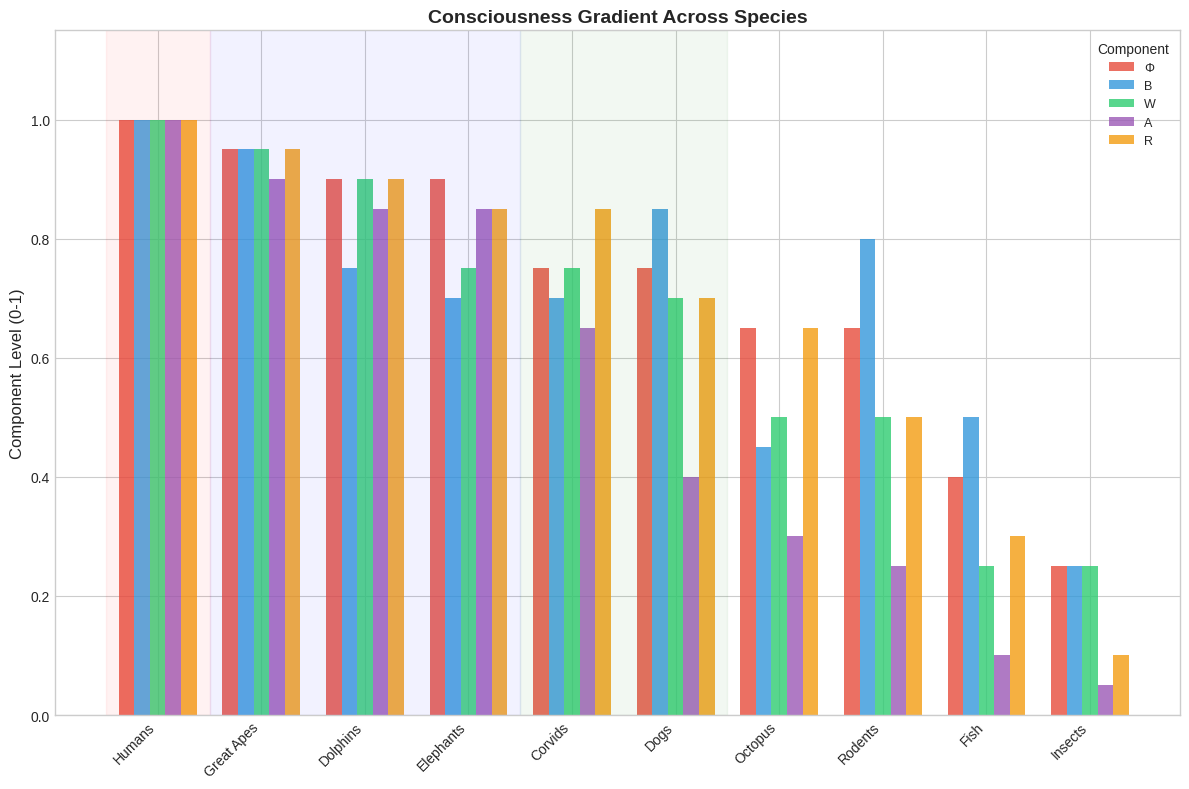
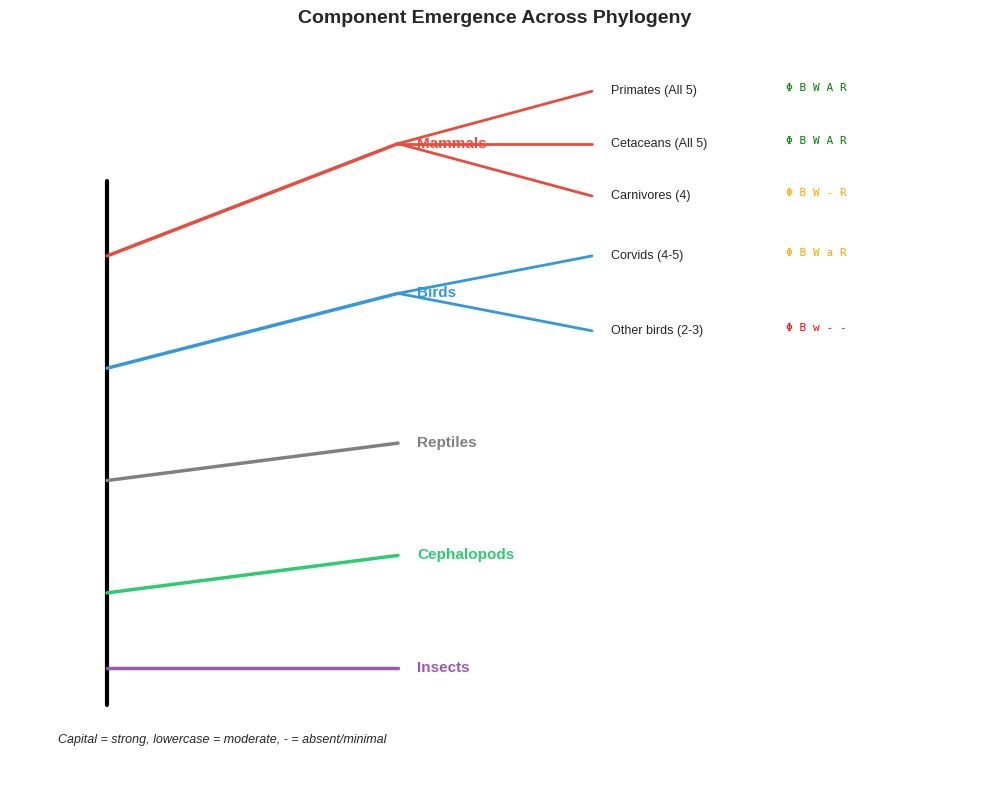
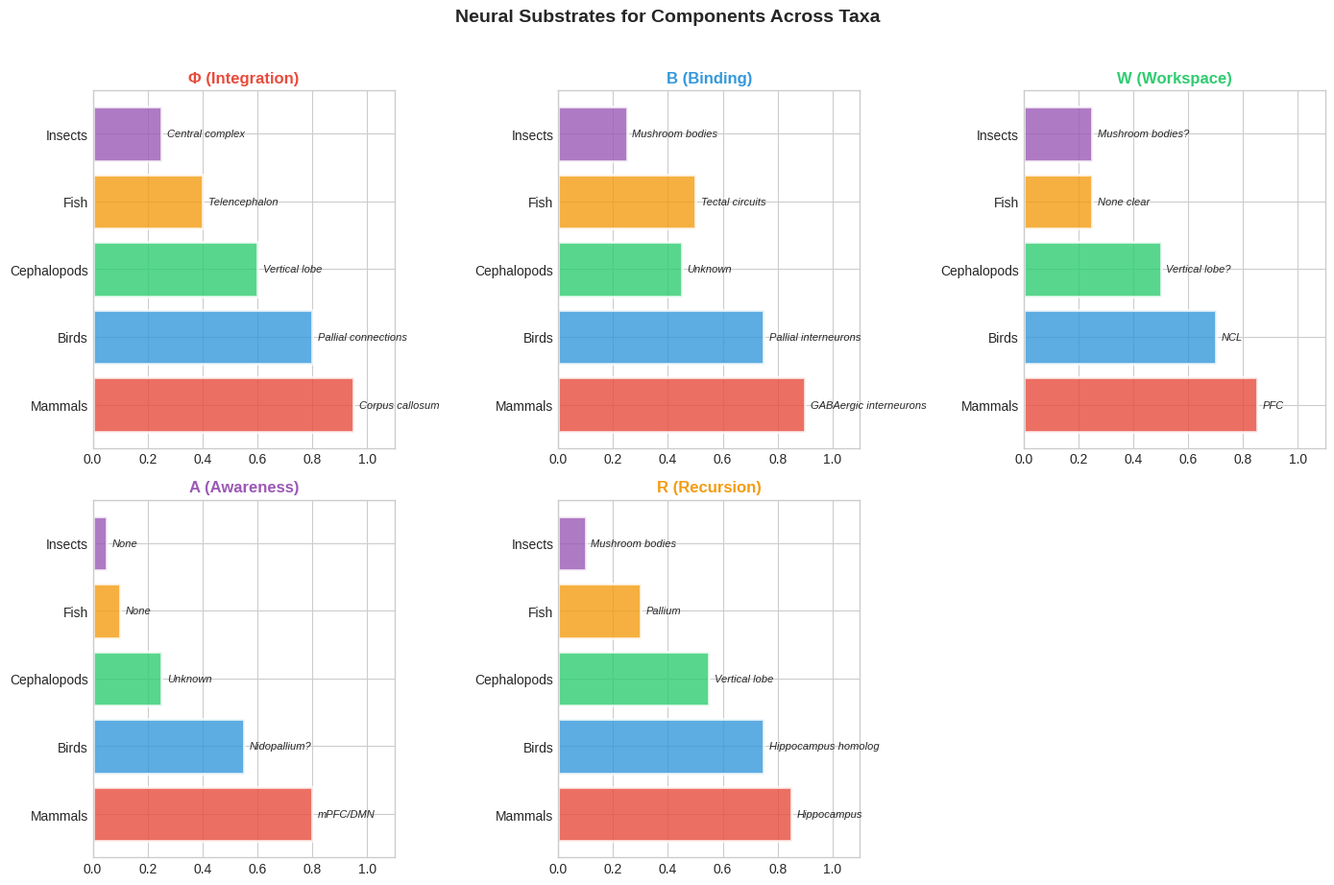
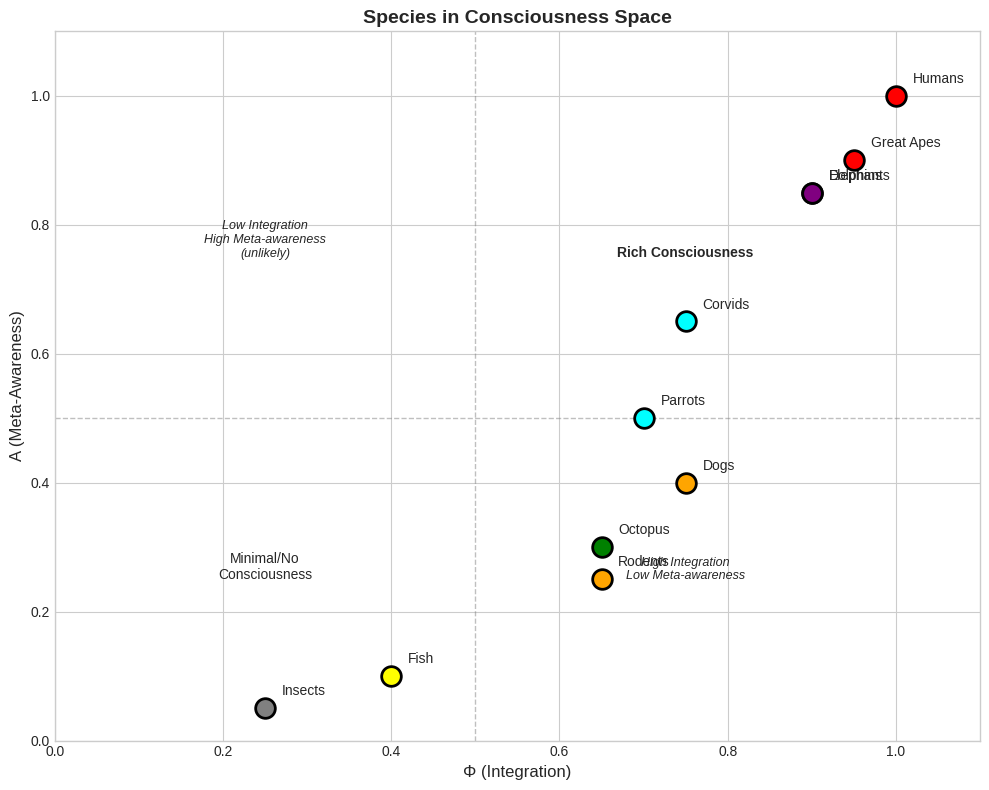
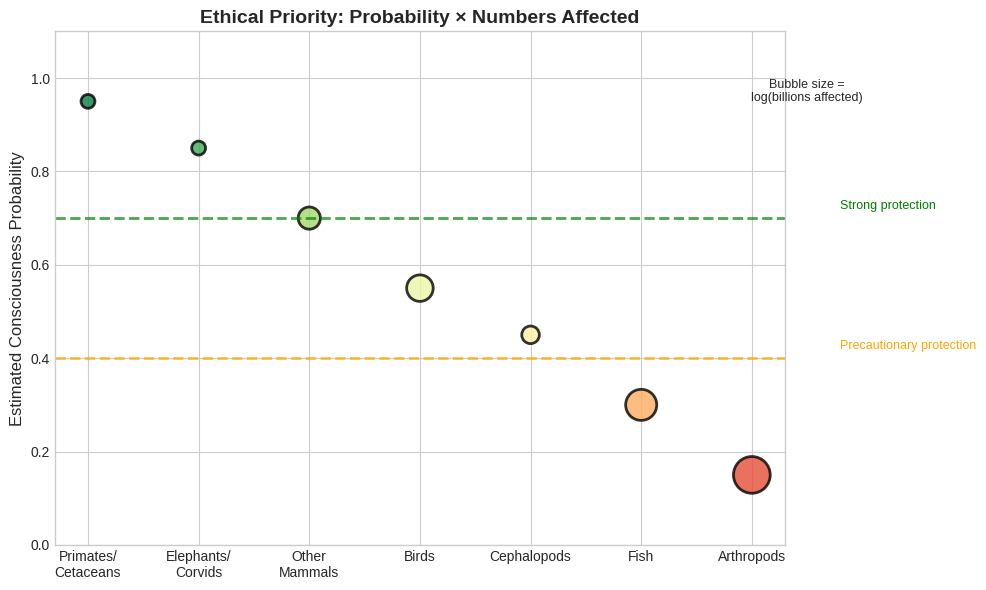

Here is the Python script that generated these plots, in order:
#!/usr/bin/env python3
"""
Generate figures for Paper 13: Cross-Species Consciousness
Target: Philosophical Transactions of the Royal Society B

Run with: nix-shell -p python311 python311Packages.matplotlib python311Packages.numpy --run "python3 generate_paper13_figures.py"
"""

import numpy as np
import matplotlib.pyplot as plt
import os

os.makedirs('figures', exist_ok=True)

plt.style.use('seaborn-v0_8-whitegrid')
COLORS = {
    'phi': '#E74C3C',
    'binding': '#3498DB',
    'workspace': '#2ECC71',
    'awareness': '#9B59B6',
    'recursion': '#F39C12',
    'mammal': '#E74C3C',
    'bird': '#3498DB',
    'cephalopod': '#2ECC71',
    'fish': '#F39C12',
    'insect': '#9B59B6',
}


def fig1_consciousness_gradient():
    """
    Figure 1: The consciousness gradient across species
    """
    fig, ax = plt.subplots(figsize=(12, 8))

    species = ['Humans', 'Great Apes', 'Dolphins', 'Elephants', 'Corvids',
               'Dogs', 'Octopus', 'Rodents', 'Fish', 'Insects']

    # Component levels (0-1 scale)
    data = {
        'Humans':     [1.0, 1.0, 1.0, 1.0, 1.0],
        'Great Apes': [0.95, 0.95, 0.95, 0.90, 0.95],
        'Dolphins':   [0.90, 0.75, 0.90, 0.85, 0.90],
        'Elephants':  [0.90, 0.70, 0.75, 0.85, 0.85],
        'Corvids':    [0.75, 0.70, 0.75, 0.65, 0.85],
        'Dogs':       [0.75, 0.85, 0.70, 0.40, 0.70],
        'Octopus':    [0.65, 0.45, 0.50, 0.30, 0.65],
        'Rodents':    [0.65, 0.80, 0.50, 0.25, 0.50],
        'Fish':       [0.40, 0.50, 0.25, 0.10, 0.30],
        'Insects':    [0.25, 0.25, 0.25, 0.05, 0.10],
    }

    components = ['Φ', 'B', 'W', 'A', 'R']
    comp_colors = [COLORS['phi'], COLORS['binding'], COLORS['workspace'],
                   COLORS['awareness'], COLORS['recursion']]

    x = np.arange(len(species))
    width = 0.15

    for i, (comp, color) in enumerate(zip(components, comp_colors)):
        values = [data[s][i] for s in species]
        ax.bar(x + i*width - 2*width, values, width, label=comp, color=color, alpha=0.8)

    ax.set_xticks(x)
    ax.set_xticklabels(species, rotation=45, ha='right', fontsize=10)
    ax.set_ylabel('Component Level (0-1)', fontsize=12)
    ax.set_title('Consciousness Gradient Across Species', fontsize=14, fontweight='bold')
    ax.legend(title='Component', fontsize=9, title_fontsize=10)
    ax.set_ylim(0, 1.15)

    # Add taxonomic groupings
    ax.axvspan(-0.5, 0.5, alpha=0.05, color='red')
    ax.axvspan(0.5, 3.5, alpha=0.05, color='blue')
    ax.axvspan(3.5, 5.5, alpha=0.05, color='green')

    plt.tight_layout()
    plt.savefig('figures/paper13_fig1_consciousness_gradient.png', dpi=300, bbox_inches='tight')
    plt.savefig('figures/paper13_fig1_consciousness_gradient.pdf', bbox_inches='tight')
    plt.close()
    print("✓ Figure 1 generated: Consciousness gradient")


def fig2_phylogenetic_tree():
    """
    Figure 2: Component emergence across phylogeny
    """
    fig, ax = plt.subplots(figsize=(10, 8))
    ax.set_xlim(0, 10)
    ax.set_ylim(0, 10)

    # Simplified phylogenetic tree with component annotations
    # Main trunk
    ax.plot([1, 1], [1, 8], 'k-', lw=3)

    # Major branches
    branches = [
        (1, 7, 4, 8.5, 'Mammals', COLORS['mammal']),
        (1, 5.5, 4, 6.5, 'Birds', COLORS['bird']),
        (1, 4, 4, 4.5, 'Reptiles', 'gray'),
        (1, 2.5, 4, 3, 'Cephalopods', COLORS['cephalopod']),
        (1, 1.5, 4, 1.5, 'Insects', COLORS['insect']),
    ]

    for x1, y1, x2, y2, label, color in branches:
        ax.plot([x1, x2], [y1, y2], '-', color=color, lw=2.5)
        ax.text(x2 + 0.2, y2, label, fontsize=11, color=color, fontweight='bold', va='center')

    # Sub-branches for mammals
    ax.plot([4, 6], [8.5, 9.2], '-', color=COLORS['mammal'], lw=2)
    ax.plot([4, 6], [8.5, 8.5], '-', color=COLORS['mammal'], lw=2)
    ax.plot([4, 6], [8.5, 7.8], '-', color=COLORS['mammal'], lw=2)

    ax.text(6.2, 9.2, 'Primates (All 5)', fontsize=9, va='center')
    ax.text(6.2, 8.5, 'Cetaceans (All 5)', fontsize=9, va='center')
    ax.text(6.2, 7.8, 'Carnivores (4)', fontsize=9, va='center')

    # Component markers
    ax.text(8, 9.2, 'Φ B W A R', fontsize=8, family='monospace', color='green')
    ax.text(8, 8.5, 'Φ B W A R', fontsize=8, family='monospace', color='green')
    ax.text(8, 7.8, 'Φ B W - R', fontsize=8, family='monospace', color='orange')

    # Sub-branches for birds
    ax.plot([4, 6], [6.5, 7], '-', color=COLORS['bird'], lw=2)
    ax.plot([4, 6], [6.5, 6], '-', color=COLORS['bird'], lw=2)

    ax.text(6.2, 7, 'Corvids (4-5)', fontsize=9, va='center')
    ax.text(6.2, 6, 'Other birds (2-3)', fontsize=9, va='center')

    ax.text(8, 7, 'Φ B W a R', fontsize=8, family='monospace', color='orange')
    ax.text(8, 6, 'Φ B w - -', fontsize=8, family='monospace', color='red')

    # Legend
    ax.text(0.5, 0.5, 'Capital = strong, lowercase = moderate, - = absent/minimal',
            fontsize=9, style='italic')

    ax.axis('off')
    ax.set_title('Component Emergence Across Phylogeny', fontsize=14, fontweight='bold')

    plt.tight_layout()
    plt.savefig('figures/paper13_fig2_phylogenetic_tree.png', dpi=300, bbox_inches='tight')
    plt.savefig('figures/paper13_fig2_phylogenetic_tree.pdf', bbox_inches='tight')
    plt.close()
    print("✓ Figure 2 generated: Phylogenetic tree")


def fig3_neural_substrates():
    """
    Figure 3: Neural substrates for components across taxa
    """
    fig, axes = plt.subplots(2, 3, figsize=(14, 9))
    axes = axes.flatten()

    components = ['Φ (Integration)', 'B (Binding)', 'W (Workspace)',
                  'A (Awareness)', 'R (Recursion)']
    comp_colors = [COLORS['phi'], COLORS['binding'], COLORS['workspace'],
                   COLORS['awareness'], COLORS['recursion']]

    taxa = ['Mammals', 'Birds', 'Cephalopods', 'Fish', 'Insects']
    taxa_colors = [COLORS['mammal'], COLORS['bird'], COLORS['cephalopod'],
                   COLORS['fish'], COLORS['insect']]

    # Data: presence/strength of neural substrate (0-1)
    substrates = {
        'Φ (Integration)': [0.95, 0.80, 0.60, 0.40, 0.25],
        'B (Binding)': [0.90, 0.75, 0.45, 0.50, 0.25],
        'W (Workspace)': [0.85, 0.70, 0.50, 0.25, 0.25],
        'A (Awareness)': [0.80, 0.55, 0.25, 0.10, 0.05],
        'R (Recursion)': [0.85, 0.75, 0.55, 0.30, 0.10],
    }

    neural_structures = {
        'Φ (Integration)': ['Corpus callosum', 'Pallial connections', 'Vertical lobe', 'Telencephalon', 'Central complex'],
        'B (Binding)': ['GABAergic interneurons', 'Pallial interneurons', 'Unknown', 'Tectal circuits', 'Mushroom bodies'],
        'W (Workspace)': ['PFC', 'NCL', 'Vertical lobe?', 'None clear', 'Mushroom bodies?'],
        'A (Awareness)': ['mPFC/DMN', 'Nidopallium?', 'Unknown', 'None', 'None'],
        'R (Recursion)': ['Hippocampus', 'Hippocampus homolog', 'Vertical lobe', 'Pallium', 'Mushroom bodies'],
    }

    for idx, (comp, color) in enumerate(zip(components, comp_colors)):
        ax = axes[idx]
        values = substrates[comp]
        structures = neural_structures[comp]

        bars = ax.barh(taxa, values, color=taxa_colors, edgecolor='white', lw=2, alpha=0.8)

        ax.set_xlim(0, 1.1)
        ax.set_title(comp, fontsize=12, fontweight='bold', color=color)

        # Add structure labels
        for i, (bar, struct) in enumerate(zip(bars, structures)):
            ax.text(values[i] + 0.02, bar.get_y() + bar.get_height()/2,
                   struct, va='center', fontsize=8, style='italic')

    # Remove empty subplot
    axes[5].axis('off')

    plt.suptitle('Neural Substrates for Components Across Taxa', fontsize=14, fontweight='bold', y=1.02)
    plt.tight_layout()
    plt.savefig('figures/paper13_fig3_neural_substrates.png', dpi=300, bbox_inches='tight')
    plt.savefig('figures/paper13_fig3_neural_substrates.pdf', bbox_inches='tight')
    plt.close()
    print("✓ Figure 3 generated: Neural substrates")


def fig4_consciousness_space():
    """
    Figure 4: Species in consciousness space (2D projection)
    """
    fig, ax = plt.subplots(figsize=(10, 8))

    # 2D projection: Integration (Φ) vs Meta-awareness (A)
    species_data = {
        'Humans': (1.0, 1.0),
        'Great Apes': (0.95, 0.90),
        'Dolphins': (0.90, 0.85),
        'Elephants': (0.90, 0.85),
        'Corvids': (0.75, 0.65),
        'Dogs': (0.75, 0.40),
        'Octopus': (0.65, 0.30),
        'Parrots': (0.70, 0.50),
        'Rodents': (0.65, 0.25),
        'Fish': (0.40, 0.10),
        'Insects': (0.25, 0.05),
    }

    colors_map = {
        'Humans': 'red', 'Great Apes': 'red', 'Dolphins': 'blue',
        'Elephants': 'purple', 'Corvids': 'cyan', 'Dogs': 'orange',
        'Octopus': 'green', 'Parrots': 'cyan', 'Rodents': 'orange',
        'Fish': 'yellow', 'Insects': 'gray',
    }

    for species, (phi, a) in species_data.items():
        ax.scatter(phi, a, s=200, c=colors_map[species], edgecolors='black', lw=2, zorder=5)
        ax.annotate(species, (phi + 0.02, a + 0.02), fontsize=10)

    # Add quadrant labels
    ax.axhline(0.5, color='gray', ls='--', lw=1, alpha=0.5)
    ax.axvline(0.5, color='gray', ls='--', lw=1, alpha=0.5)

    ax.text(0.75, 0.25, 'High Integration\nLow Meta-awareness', ha='center', fontsize=9, style='italic')
    ax.text(0.25, 0.75, 'Low Integration\nHigh Meta-awareness\n(unlikely)', ha='center', fontsize=9, style='italic')
    ax.text(0.75, 0.75, 'Rich Consciousness', ha='center', fontsize=10, fontweight='bold')
    ax.text(0.25, 0.25, 'Minimal/No\nConsciousness', ha='center', fontsize=10)

    ax.set_xlabel('Φ (Integration)', fontsize=12)
    ax.set_ylabel('A (Meta-Awareness)', fontsize=12)
    ax.set_title('Species in Consciousness Space', fontsize=14, fontweight='bold')
    ax.set_xlim(0, 1.1)
    ax.set_ylim(0, 1.1)

    plt.tight_layout()
    plt.savefig('figures/paper13_fig4_consciousness_space.png', dpi=300, bbox_inches='tight')
    plt.savefig('figures/paper13_fig4_consciousness_space.pdf', bbox_inches='tight')
    plt.close()
    print("✓ Figure 4 generated: Consciousness space")


def fig5_ethical_gradient():
    """
    Figure 5: Ethical implications gradient
    """
    fig, ax = plt.subplots(figsize=(10, 6))

    categories = ['Primates/\nCetaceans', 'Elephants/\nCorvids', 'Other\nMammals',
                  'Birds', 'Cephalopods', 'Fish', 'Arthropods']
    consciousness_prob = [0.95, 0.85, 0.70, 0.55, 0.45, 0.30, 0.15]
    annual_affected = [0.001, 0.01, 5, 20, 1, 100, 1000]  # billions

    # Normalize bubble size
    sizes = [np.log10(a + 1) * 200 + 100 for a in annual_affected]

    colors = plt.cm.RdYlGn(consciousness_prob)

    scatter = ax.scatter(range(len(categories)), consciousness_prob,
                        s=sizes, c=colors, edgecolors='black', lw=2, alpha=0.8)

    ax.set_xticks(range(len(categories)))
    ax.set_xticklabels(categories, fontsize=10)
    ax.set_ylabel('Estimated Consciousness Probability', fontsize=12)
    ax.set_title('Ethical Priority: Probability × Numbers Affected', fontsize=14, fontweight='bold')
    ax.set_ylim(0, 1.1)

    # Add size legend
    ax.text(6.5, 0.95, 'Bubble size =\nlog(billions affected)', fontsize=9, ha='center')

    # Protection recommendations
    ax.axhline(0.7, color='green', ls='--', lw=2, alpha=0.7)
    ax.axhline(0.4, color='orange', ls='--', lw=2, alpha=0.7)
    ax.text(6.8, 0.72, 'Strong protection', fontsize=9, color='green')
    ax.text(6.8, 0.42, 'Precautionary protection', fontsize=9, color='orange')

    plt.tight_layout()
    plt.savefig('figures/paper13_fig5_ethical_gradient.png', dpi=300, bbox_inches='tight')
    plt.savefig('figures/paper13_fig5_ethical_gradient.pdf', bbox_inches='tight')
    plt.close()
    print("✓ Figure 5 generated: Ethical gradient")


def main():
    """Generate all figures for Paper 13."""
    print("\n" + "="*60)
    print("Generating Paper 13 Figures: Cross-Species Consciousness")
    print("="*60 + "\n")

    fig1_consciousness_gradient()
    fig2_phylogenetic_tree()
    fig3_neural_substrates()
    fig4_consciousness_space()
    fig5_ethical_gradient()

    print("\n" + "="*60)
    print("✓ All 5 figures generated successfully!")
    print("  Output: papers/figures/paper13_fig[1-5]_*.png and .pdf")
    print("="*60 + "\n")


if __name__ == "__main__":
    main()
